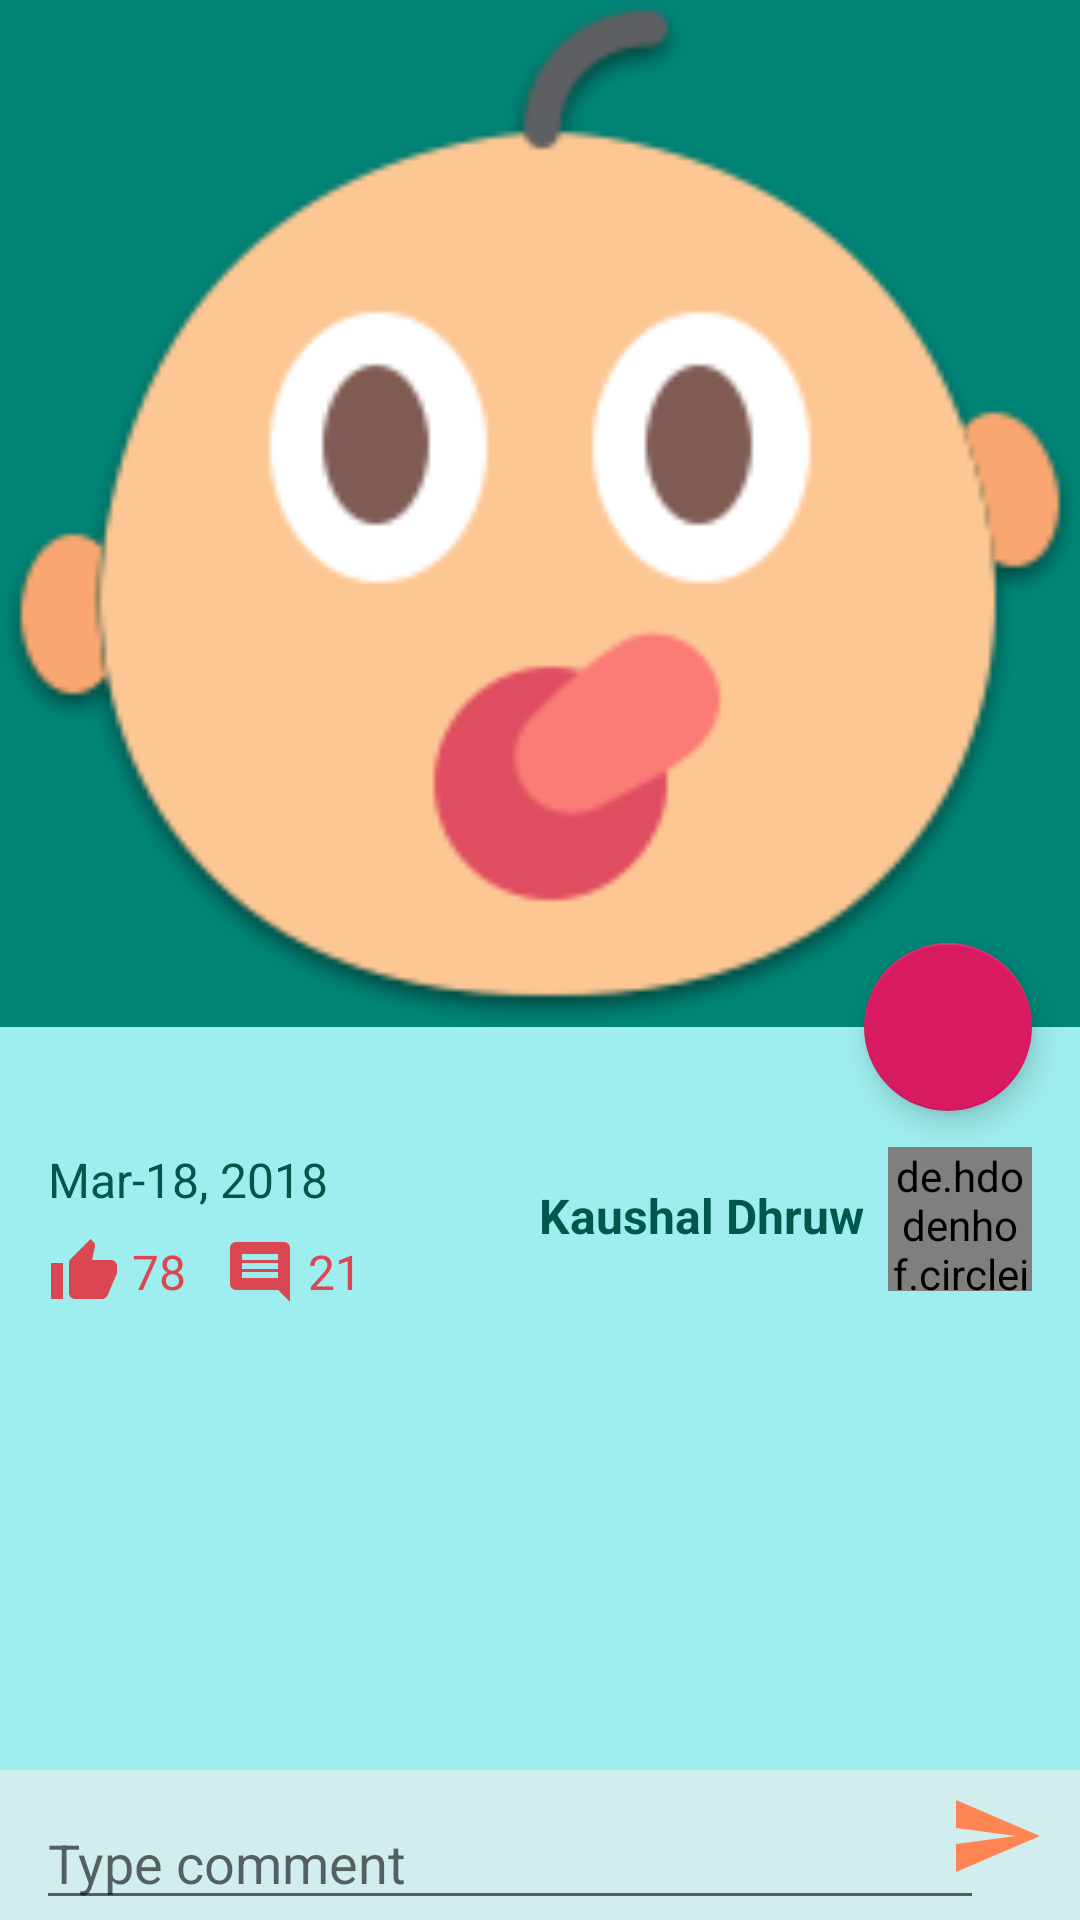

Reconstruct the res/layout file that produces this screen, plus the resources it refers to.
<!-- AndroidManifest.xml: application theme AppTheme -->
<!-- res/layout/activity_photo_details_screen.xml -->
<?xml version="1.0" encoding="utf-8"?>
<android.support.design.widget.CoordinatorLayout xmlns:android="http://schemas.android.com/apk/res/android"
    xmlns:app="http://schemas.android.com/apk/res-auto"
    xmlns:tools="http://schemas.android.com/tools"
    android:id="@+id/cl_details"
    android:layout_width="match_parent"
    android:layout_height="match_parent"
    android:background="@color/primaryBG"
    android:fitsSystemWindows="true"
    android:focusableInTouchMode="true"
    tools:context=".screens.details.PhotoDetailsScreen">

    <android.support.design.widget.AppBarLayout
        android:id="@+id/app_bar"
        android:layout_width="match_parent"
        android:layout_height="wrap_content"
        android:fitsSystemWindows="true"
        android:theme="@style/AppTheme.AppBarOverlay"
        app:elevation="@dimen/elevation_app_bar"
        app:popupTheme="@style/AppTheme.PopupOverlay">

        <android.support.design.widget.CollapsingToolbarLayout
            android:id="@+id/toolbar_layout"
            android:layout_width="match_parent"
            android:layout_height="match_parent"
            android:fitsSystemWindows="true"
            app:contentScrim="?android:attr/colorPrimary"
            app:layout_scrollFlags="scroll|exitUntilCollapsed"
            app:toolbarId="@+id/toolbar_img_deails">

            <ImageView
                android:id="@+id/imgDetailsMain"
                android:layout_width="match_parent"
                android:layout_height="wrap_content"
                android:adjustViewBounds="true"
                android:contentDescription="@string/msg_details_pic"
                android:scaleType="fitCenter"
                android:src="@drawable/vividity_logo"
                android:transitionName="photoTransition"
                app:layout_collapseMode="parallax" />

            <android.support.v7.widget.Toolbar
                android:id="@+id/toolbar_img_deails"
                android:layout_width="match_parent"
                android:layout_height="?attr/actionBarSize"
                app:layout_collapseMode="pin"
                app:popupTheme="@style/AppTheme.PopupOverlay">

            </android.support.v7.widget.Toolbar>

        </android.support.design.widget.CollapsingToolbarLayout>
    </android.support.design.widget.AppBarLayout>

    <include layout="@layout/content_photo_details" />

    <android.support.design.widget.FloatingActionButton
        android:id="@+id/fabDetailsShare"
        android:layout_width="wrap_content"
        android:layout_height="wrap_content"
        android:layout_margin="@dimen/fab_margin"
        app:fabSize="auto"
        app:layout_anchor="@id/app_bar"
        app:layout_anchorGravity="bottom|end"
        app:srcCompat="@drawable/ic_share" />

    <View
        android:layout_width="match_parent"
        android:layout_height="50dp"
        android:layout_gravity="bottom"
        android:background="#CCdfeeed"
        android:visibility="visible" />

    <EditText
        android:id="@+id/etAddComment"
        android:layout_width="match_parent"
        android:layout_height="wrap_content"
        android:layout_gravity="bottom"
        android:layout_marginStart="@dimen/margin_regular"
        android:layout_marginEnd="@dimen/box_v_small"
        android:hint="@string/hint_type_comment"
        android:inputType="text"
        android:textColor="@color/colorPrimaryDark"
        tools:ignore="Autofill"
        tools:text="Comment here" />

    <ImageView
        android:id="@+id/imgSendComment"
        android:layout_width="@dimen/box_v_small"
        android:layout_height="@dimen/box_v_small"
        android:layout_gravity="bottom|end"
        android:layout_margin="@dimen/margin_regular"
        android:contentDescription="@string/text_submit_comment"
        android:src="@drawable/ic_send" />

    <View
        android:id="@+id/viewOverlayDetails"
        android:layout_width="match_parent"
        android:layout_height="match_parent"
        android:background="#AA000000"
        android:elevation="@dimen/elevation_max"
        android:visibility="gone" />

    <ProgressBar
        android:id="@+id/prg_details_screen"
        android:layout_width="@dimen/box_huge"
        android:layout_height="@dimen/box_huge"
        android:layout_gravity="center"
        android:layout_marginStart="8dp"
        android:layout_marginTop="8dp"
        android:layout_marginEnd="8dp"
        android:layout_marginBottom="8dp"
        android:elevation="@dimen/elevation_max_plus"
        android:visibility="gone" />

</android.support.design.widget.CoordinatorLayout>
<!-- res/layout/content_photo_details.xml (included above) -->
<?xml version="1.0" encoding="utf-8"?>
<android.support.v4.widget.NestedScrollView xmlns:android="http://schemas.android.com/apk/res/android"
    xmlns:app="http://schemas.android.com/apk/res-auto"
    xmlns:tools="http://schemas.android.com/tools"
    android:layout_width="match_parent"
    android:layout_height="match_parent"
    android:layout_marginBottom="50dp"
    app:layout_behavior="@string/appbar_scrolling_view_behavior"
    tools:context=".screens.details.PhotoDetailsScreen"
    tools:showIn="@layout/activity_photo_details_screen">

    <LinearLayout
        android:layout_width="match_parent"
        android:layout_height="match_parent"
        android:layout_marginStart="@dimen/margin_medium"
        android:layout_marginTop="@dimen/margin_xx_large"
        android:layout_marginEnd="@dimen/margin_medium"
        android:layout_marginBottom="@dimen/margin_medium"
        android:orientation="vertical">

        <include
            android:id="@+id/photo_info_holder"
            layout="@layout/item_info_holder"
            android:layout_width="match_parent"
            android:layout_height="wrap_content" />

        <android.support.v7.widget.RecyclerView
            android:id="@+id/rvPhotoComments"
            android:layout_width="match_parent"
            android:layout_height="match_parent"
            android:layout_marginTop="@dimen/margin_x_large"
            tools:listitem="@layout/item_photo_comment">

        </android.support.v7.widget.RecyclerView>
    </LinearLayout>
</android.support.v4.widget.NestedScrollView>
<!-- res/layout/item_info_holder.xml (included above) -->
<?xml version="1.0" encoding="utf-8"?>
<android.support.constraint.ConstraintLayout xmlns:android="http://schemas.android.com/apk/res/android"
    xmlns:app="http://schemas.android.com/apk/res-auto"
    xmlns:tools="http://schemas.android.com/tools"
    android:layout_width="match_parent"
    android:layout_height="wrap_content">

    <TextView
        android:id="@+id/tvUploadDate"
        android:layout_width="wrap_content"
        android:layout_height="wrap_content"
        android:layout_margin="@dimen/margin_medium"
        android:layout_marginStart="8dp"
        android:layout_marginTop="8dp"
        android:layout_marginEnd="8dp"
        android:textColor="@color/colorPrimaryDark"
        android:textSize="@dimen/txt_regular"
        app:layout_constraintEnd_toStartOf="@+id/guideline"
        app:layout_constraintHorizontal_bias="0.0"
        app:layout_constraintStart_toStartOf="parent"
        app:layout_constraintTop_toTopOf="parent"
        tools:text="Mar-18, 2018" />

    <TextView
        android:id="@+id/tvUpvoteCount"
        android:layout_width="wrap_content"
        android:layout_height="wrap_content"
        android:layout_margin="@dimen/margin_medium"
        android:layout_marginStart="8dp"
        android:layout_marginTop="8dp"
        android:drawableStart="@drawable/ic_thumb_up"
        android:drawablePadding="@dimen/padding_medium"
        android:gravity="center"
        android:textColor="@color/textHighlighted"
        android:textSize="@dimen/txt_regular"
        app:layout_constraintStart_toStartOf="parent"
        app:layout_constraintTop_toBottomOf="@+id/tvUploadDate"
        tools:text="78" />

    <TextView
        android:id="@+id/tvCommentCount"
        android:layout_width="wrap_content"
        android:layout_height="wrap_content"
        android:layout_margin="@dimen/margin_medium"
        android:layout_marginStart="8dp"
        android:layout_marginTop="8dp"
        android:layout_marginEnd="8dp"
        android:drawableStart="@drawable/ic_comment"
        android:drawablePadding="@dimen/padding_medium"
        android:gravity="center"
        android:textColor="@color/textHighlighted"
        android:textSize="@dimen/txt_regular"
        app:layout_constraintEnd_toStartOf="@+id/guideline"
        app:layout_constraintHorizontal_bias="0.21"
        app:layout_constraintStart_toEndOf="@+id/tvUpvoteCount"
        app:layout_constraintTop_toBottomOf="@+id/tvUploadDate"
        tools:text="21" />

    <de.hdodenhof.circleimageview.CircleImageView
        android:id="@+id/imgUploader"
        android:layout_width="@dimen/box_small"
        android:layout_height="@dimen/box_small"
        android:layout_marginTop="8dp"
        android:layout_marginEnd="8dp"
        android:scaleType="centerCrop"
        android:transitionName="profilePicTransition"
        app:civ_border_color="@color/borderDark"
        app:civ_border_width="1dp"
        app:layout_constraintEnd_toEndOf="parent"
        app:layout_constraintTop_toTopOf="parent"
        tools:src="@drawable/vividity_logo" />

    <TextView
        android:id="@+id/tvUploaderName"
        android:layout_width="0dp"
        android:layout_height="wrap_content"
        android:layout_margin="@dimen/margin_medium"
        android:layout_marginStart="8dp"
        android:layout_marginTop="8dp"
        android:layout_marginEnd="8dp"
        android:layout_marginBottom="8dp"
        android:ellipsize="end"
        android:gravity="end|center_vertical"
        android:maxLines="2"
        android:textColor="@color/colorPrimaryDark"
        android:textSize="@dimen/txt_regular"
        android:textStyle="bold"
        app:layout_constraintBottom_toBottomOf="parent"
        app:layout_constraintEnd_toStartOf="@+id/imgUploader"
        app:layout_constraintHorizontal_bias="0.9"
        app:layout_constraintStart_toStartOf="@+id/guideline"
        app:layout_constraintTop_toTopOf="parent"
        tools:text="Kaushal Dhruw" />

    <android.support.constraint.Guideline
        android:id="@+id/guideline"
        android:layout_width="wrap_content"
        android:layout_height="wrap_content"
        android:orientation="vertical"
        app:layout_constraintGuide_percent="0.4" />

</android.support.constraint.ConstraintLayout>
<!-- res/layout/item_photo_comment.xml (included above) -->
<?xml version="1.0" encoding="utf-8"?>
<android.support.constraint.ConstraintLayout xmlns:android="http://schemas.android.com/apk/res/android"
    xmlns:app="http://schemas.android.com/apk/res-auto"
    xmlns:tools="http://schemas.android.com/tools"
    android:layout_width="match_parent"
    android:layout_height="wrap_content"
    android:layout_margin="@dimen/margin_medium"
    android:background="@drawable/pill_comment"
    android:elevation="@dimen/elevation_regular"
    android:minHeight="60dp">

    <de.hdodenhof.circleimageview.CircleImageView
        android:id="@+id/imgCommenter"
        android:layout_width="@dimen/box_small"
        android:layout_height="@dimen/box_small"
        android:layout_margin="@dimen/margin_small"
        android:layout_marginStart="8dp"
        android:layout_marginTop="8dp"
        android:layout_marginBottom="8dp"
        android:contentDescription="@string/msg_profile_pic"
        android:transitionName="profilePicTransition"
        app:civ_border_color="@color/borderDark"
        app:civ_border_width="1dp"
        app:layout_constraintBottom_toBottomOf="parent"
        app:layout_constraintStart_toStartOf="parent"
        app:layout_constraintTop_toTopOf="parent"
        tools:src="@drawable/vividity_logo" />

    <TextView
        android:id="@+id/tvCommentText"
        android:layout_width="0dp"
        android:layout_height="wrap_content"
        android:layout_marginStart="4dp"
        android:layout_marginTop="16dp"
        android:layout_marginEnd="4dp"
        android:layout_marginBottom="16dp"
        android:textColor="@color/colorPrimaryDark"
        android:textSize="@dimen/txt_regular"
        app:layout_constraintBottom_toBottomOf="parent"
        app:layout_constraintEnd_toEndOf="parent"
        app:layout_constraintStart_toEndOf="@+id/imgCommenter"
        app:layout_constraintTop_toTopOf="parent"
        tools:text="This is an actual comment. Well a comment in the design mode. In the design mode. This is an actual comment. Well a comment in the design mode." />

    <TextView
        android:id="@+id/tvCommenterName"
        android:layout_width="wrap_content"
        android:layout_height="wrap_content"
        android:layout_marginStart="4dp"
        android:layout_marginBottom="4dp"
        android:ellipsize="end"
        android:maxLines="1"
        android:textColor="@color/colorPrimaryDark"
        android:textSize="@dimen/txt_v_small"
        app:layout_constraintBottom_toBottomOf="parent"
        app:layout_constraintStart_toEndOf="@+id/imgCommenter"
        tools:text="Kaushal Dhruw" />

    <TextView
        android:id="@+id/tvCommentDate"
        android:layout_width="wrap_content"
        android:layout_height="wrap_content"
        android:layout_marginEnd="@dimen/margin_xx_large"
        android:layout_marginBottom="@dimen/margin_small"
        android:ellipsize="end"
        android:maxLines="1"
        android:textColor="@color/colorPrimaryDark"
        android:textSize="@dimen/txt_v_small"
        app:layout_constraintBottom_toBottomOf="parent"
        app:layout_constraintEnd_toEndOf="parent"
        tools:text="Kaushal Dhruw" />

    <ImageView
        android:id="@+id/imgCommentDelete"
        android:layout_width="16dp"
        android:layout_height="16dp"
        android:contentDescription="@string/msg_delete_comment_description"
        android:src="@drawable/ic_delete_icon"
        app:layout_constraintEnd_toEndOf="parent"
        app:layout_constraintTop_toTopOf="parent" />

</android.support.constraint.ConstraintLayout>
<!-- resources referenced by this layout -->
<resources>
  <color name="borderDark">#333333</color>
  <color name="colorPrimaryDark">#00574B</color>
  <color name="primaryBG">#9FEEEF</color>
  <color name="textHighlighted">#DB4750</color>
  <dimen name="box_huge">96dp</dimen>
  <dimen name="box_small">48dp</dimen>
  <dimen name="box_v_small">32dp</dimen>
  <dimen name="elevation_app_bar">4dp</dimen>
  <dimen name="elevation_max">99dp</dimen>
  <dimen name="elevation_max_plus">100dp</dimen>
  <dimen name="elevation_regular">4dp</dimen>
  <dimen name="fab_margin">16dp</dimen>
  <dimen name="margin_medium">8dp</dimen>
  <dimen name="margin_regular">12dp</dimen>
  <dimen name="margin_small">4dp</dimen>
  <dimen name="margin_x_large">16dp</dimen>
  <dimen name="margin_xx_large">32dp</dimen>
  <dimen name="padding_medium">4dp</dimen>
  <dimen name="txt_regular">16sp</dimen>
  <dimen name="txt_v_small">10sp</dimen>
  <!-- drawable ic_comment (drawable) -->
  <vector android:autoMirrored="true" android:height="24dp"
      android:tint="#DB4750" android:viewportHeight="24.0"
      android:viewportWidth="24.0" android:width="24dp" xmlns:android="http://schemas.android.com/apk/res/android">
      <path android:fillColor="#FF000000" android:pathData="M21.99,4c0,-1.1 -0.89,-2 -1.99,-2L4,2c-1.1,0 -2,0.9 -2,2v12c0,1.1 0.9,2 2,2h14l4,4 -0.01,-18zM18,14L6,14v-2h12v2zM18,11L6,11L6,9h12v2zM18,8L6,8L6,6h12v2z"/>
  </vector>
  <!-- drawable ic_send (drawable) -->
  <vector android:autoMirrored="true" android:height="24dp"
      android:tint="#FF8653" android:viewportHeight="24.0"
      android:viewportWidth="24.0" android:width="24dp" xmlns:android="http://schemas.android.com/apk/res/android">
      <path android:fillColor="#FF000000" android:pathData="M2.01,21L23,12 2.01,3 2,10l15,2 -15,2z"/>
  </vector>
  <!-- drawable ic_thumb_up (drawable) -->
  <vector android:autoMirrored="true" android:height="24dp"
      android:tint="#DB4750" android:viewportHeight="24.0"
      android:viewportWidth="24.0" android:width="24dp" xmlns:android="http://schemas.android.com/apk/res/android">
      <path android:fillColor="#FF000000" android:pathData="M1,21h4L5,9L1,9v12zM23,10c0,-1.1 -0.9,-2 -2,-2h-6.31l0.95,-4.57 0.03,-0.32c0,-0.41 -0.17,-0.79 -0.44,-1.06L14.17,1 7.59,7.59C7.22,7.95 7,8.45 7,9v10c0,1.1 0.9,2 2,2h9c0.83,0 1.54,-0.5 1.84,-1.22l3.02,-7.05c0.09,-0.23 0.14,-0.47 0.14,-0.73v-1.91l-0.01,-0.01L23,10z"/>
  </vector>
  <!-- drawable pill_comment (drawable) -->
  <?xml version="1.0" encoding="utf-8"?>
  <shape xmlns:android="http://schemas.android.com/apk/res/android">
  
      <solid android:color="@color/colorPrimaryLight" />
      <corners android:radius="30dp" />
  </shape>
  <string name="hint_type_comment">Type comment</string>
  <string name="msg_delete_comment_description">Deletes a comment</string>
  <string name="msg_details_pic">Photo from details screen</string>
  <string name="msg_profile_pic">Profile picture</string>
  <string name="text_submit_comment">Submit comment</string>
  <style name="AppTheme.AppBarOverlay" parent="ThemeOverlay.AppCompat.Dark.ActionBar" />
  <style name="AppTheme.PopupOverlay" parent="ThemeOverlay.AppCompat.Light" />
  <color name="colorPrimaryLight">#DFEEED</color>
  <color name="colorPrimary">#008577</color>
  <color name="colorAccent">#D81B60</color>
  <color name="pureWhite">#FFFFFF</color>
  <style name="popup_large_text_appearance" parent="@style/TextAppearance.AppCompat.Light.Widget.PopupMenu.Large">
          <item name="android:textColor">@color/colorPrimaryDark</item>
      </style>
  <style name="popup_small_text_appearance" parent="@style/TextAppearance.AppCompat.Light.Widget.PopupMenu.Small">
          <item name="android:textColor">@color/colorPrimaryDark</item>
      </style>
  <style name="overflow_menu_icon">
          <item name="android:src">@drawable/more</item>
          <item name="android:padding">@dimen/margin_x_large</item>
      </style>
</resources>
